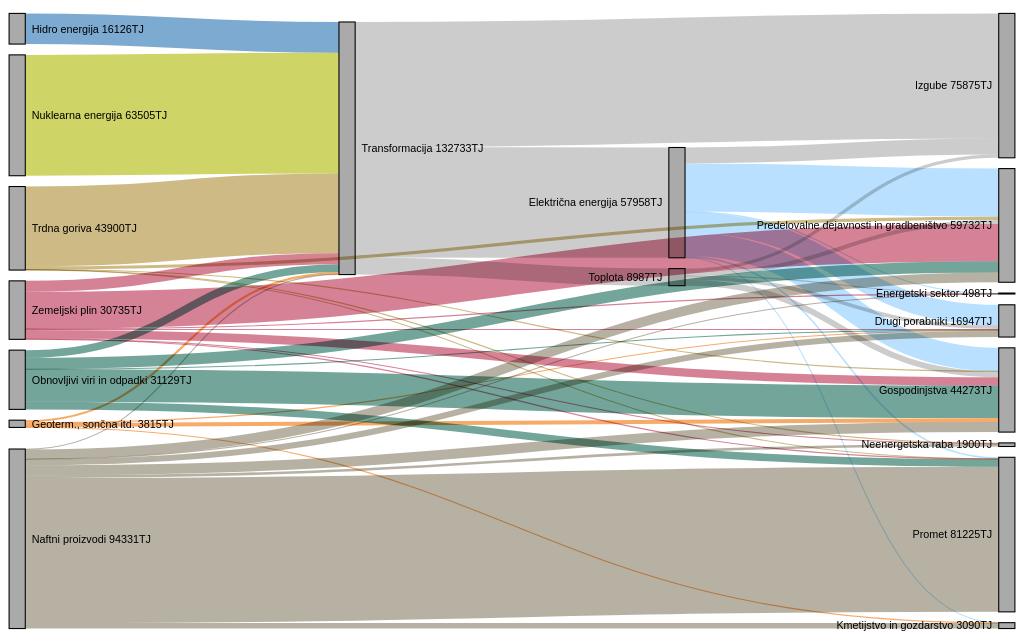
D3 v6 page, settled after 360 driven frames (6 s of simulated time); the page loaded 1 data file(s).


    
var units = "Widgets";

// set the dimensions and margins of the graph
var margin = {top: 10, right: 10, bottom: 10, left: 10},
    width = 954 - margin.left - margin.right,
    height = 600 - margin.top - margin.bottom;


function load_data(cb) {
    d3.csv("energetska_bilanca_sankey_2.csv")
        .then(function(data) {

        console.log("1000");

        var daa = data;
        console.log(data);
        var nodes0 = [];
        var links = [];

        for (var i = 0; i < data.length; i++) {
            var di = data[i];
            links.push({
                source: di.source,
                target: di.target,
                value: di.value * 41.868,
                color: di.color
            });
            if (nodes0.indexOf(di.source) < 0) {
                nodes0.push(di.source);
            }
            if (nodes0.indexOf(di.target) < 0) {
                nodes0.push(di.target);
            }
        }

        console.log("1000-0");
        console.log(nodes0);

        console.log("1001");

        var nodes = [];
        for (var i = 0; i < nodes0.length; i++) {
            nodes.push({name: nodes0[i], category: nodes0[i]});
        }

        console.log("1002");
        console.log(nodes);
        console.log(links);

        return cb({nodes: nodes, links: links, units: "GWh"});
    });

}



// data = {
//   const links = await FileAttachment("energy.csv").csv({typed: true});
//   const nodes = Array.from(new Set(links.flatMap(l => [l.source, l.target])), name => ({name, category: name.replace(/ .*/, "")}));
//   return {nodes, links, units: "TWh"};
// }


function colorz(d) {
    const color = d3.scaleOrdinal(d3.schemeCategory10);
    return color(d.category === undefined ? d.name : d.category);
}

function formatz(d) {
    const format = d3.format(",.0f");
    // if (data.units) {
    if (0) {
        return `${format(d)} ${data.units}`;
    } else {
        return format(d);
    }
}

var energy = {"nodes":[{"name":"Agricultural 'waste'"},{"name":"Bio-conversion"},{"name":"Liquid"},{"name":"Losses"},{"name":"Solid"},{"name":"Gas"},{"name":"Biofuel imports"},{"name":"Biomass imports"},{"name":"Coal imports"},{"name":"Coal"},{"name":"Coal reserves"},{"name":"District heating"},{"name":"Industry"},{"name":"Heating and cooling - commercial"},{"name":"Heating and cooling - homes"},{"name":"Electricity grid"},{"name":"Over generation / exports"},{"name":"H2 conversion"},{"name":"Road transport"},{"name":"Agriculture"},{"name":"Rail transport"},{"name":"Lighting & appliances - commercial"},{"name":"Lighting & appliances - homes"},{"name":"Gas imports"},{"name":"Ngas"},{"name":"Gas reserves"},{"name":"Thermal generation"},{"name":"Geothermal"},{"name":"H2"},{"name":"Hydro"},{"name":"International shipping"},{"name":"Domestic aviation"},{"name":"International aviation"},{"name":"National navigation"},{"name":"Marine algae"},{"name":"Nuclear"},{"name":"Oil imports"},{"name":"Oil"},{"name":"Oil reserves"},{"name":"Other waste"},{"name":"Pumped heat"},{"name":"Solar PV"},{"name":"Solar Thermal"},{"name":"Solar"},{"name":"Tidal"},{"name":"UK land based bioenergy"},{"name":"Wave"},{"name":"Wind"}],"links":[{"source":0,"target":1,"value":124.729},{"source":1,"target":2,"value":0.597},{"source":1,"target":3,"value":26.862},{"source":1,"target":4,"value":280.322},{"source":1,"target":5,"value":81.144},{"source":6,"target":2,"value":35},{"source":7,"target":4,"value":35},{"source":8,"target":9,"value":11.606},{"source":10,"target":9,"value":63.965},{"source":9,"target":4,"value":75.571},{"source":11,"target":12,"value":10.639},{"source":11,"target":13,"value":22.505},{"source":11,"target":14,"value":46.184},{"source":15,"target":16,"value":104.453},{"source":15,"target":14,"value":113.726},{"source":15,"target":17,"value":27.14},{"source":15,"target":12,"value":342.165},{"source":15,"target":18,"value":37.797},{"source":15,"target":19,"value":4.412},{"source":15,"target":13,"value":40.858},{"source":15,"target":3,"value":56.691},{"source":15,"target":20,"value":7.863},{"source":15,"target":21,"value":90.008},{"source":15,"target":22,"value":93.494},{"source":23,"target":24,"value":40.719},{"source":25,"target":24,"value":82.233},{"source":5,"target":13,"value":0.129},{"source":5,"target":3,"value":1.401},{"source":5,"target":26,"value":151.891},{"source":5,"target":19,"value":2.096},{"source":5,"target":12,"value":48.58},{"source":27,"target":15,"value":7.013},{"source":17,"target":28,"value":20.897},{"source":17,"target":3,"value":6.242},{"source":28,"target":18,"value":20.897},{"source":29,"target":15,"value":6.995},{"source":2,"target":12,"value":121.066},{"source":2,"target":30,"value":128.69},{"source":2,"target":18,"value":135.835},{"source":2,"target":31,"value":14.458},{"source":2,"target":32,"value":206.267},{"source":2,"target":19,"value":3.64},{"source":2,"target":33,"value":33.218},{"source":2,"target":20,"value":4.413},{"source":34,"target":1,"value":4.375},{"source":24,"target":5,"value":122.952},{"source":35,"target":26,"value":839.978},{"source":36,"target":37,"value":504.287},{"source":38,"target":37,"value":107.703},{"source":37,"target":2,"value":611.99},{"source":39,"target":4,"value":56.587},{"source":39,"target":1,"value":77.81},{"source":40,"target":14,"value":193.026},{"source":40,"target":13,"value":70.672},{"source":41,"target":15,"value":59.901},{"source":42,"target":14,"value":19.263},{"source":43,"target":42,"value":19.263},{"source":43,"target":41,"value":59.901},{"source":4,"target":19,"value":0.882},{"source":4,"target":26,"value":400.12},{"source":4,"target":12,"value":46.477},{"source":26,"target":15,"value":525.531},{"source":26,"target":3,"value":787.129},{"source":26,"target":11,"value":79.329},{"source":44,"target":15,"value":9.452},{"source":45,"target":1,"value":182.01},{"source":46,"target":15,"value":19.013},{"source":47,"target":15,"value":289.366}]};



function make_chart(data) {
    // edgeColor = input output path none
    var edgeColor = "data";

    var svg = d3
        .select("#chart")
        .append("svg")
        .attr("viewBox", [0, 0, width, height]);

    console.log("0001");
    console.log(data);

    var sankey = d3.sankey()
            .nodeId(d => d.name)
            .nodeAlign(d3.sankeyJustify)
            .nodeWidth(15)
            .nodePadding(10)
            .extent([[1, 5], [width - 1, height - 5]]);

    console.log("0001-1");
    var ss = sankey({nodes: data.nodes, links: data.links});

    console.log("0002");
    console.log(ss);

    console.log(ss.links);
    
    svg.append("g")
        .attr("stroke", "#000")
        .selectAll("rect")
        .data(ss.nodes)
        .join("rect")
            .attr("x", d => d.x0)
            .attr("y", d => d.y0)
            .attr("height", d => d.y1 - d.y0)
            .attr("width", d => d.x1 - d.x0)
            .attr("fill", "#aaa")
        .append("title")
            .text(d => `${d.name}\n${formatz(d.value)}`);

    console.log("0003");

    const link = svg.append("g")
        .attr("fill", "none")
        .attr("stroke-opacity", 0.6)
        .selectAll("g")
        .data(ss.links)
        .join("g")
        .style("mix-blend-mode", "multiply");

    console.log("0004");

    if (edgeColor === "path") {
        const gradient = link.append("linearGradient")
            .attr("id", d => (d.uid = DOM.uid("link")).id)
            .attr("gradientUnits", "userSpaceOnUse")
            .attr("x1", d => d.source.x1)
            .attr("x2", d => d.target.x0);

        gradient.append("stop")
            .attr("offset", "0%")
            .attr("stop-color", d => colorz(d.source));

        gradient.append("stop")
            .attr("offset", "100%")
            .attr("stop-color", d => colorz(d.target));
    }

    console.log("0005");

    link.append("path")
        .attr("d", d3.sankeyLinkHorizontal())
        .attr("stroke", d => edgeColor === "data" ? (d.color ? d.color : "#aaa")
            : edgeColor === "none" ? "#aaa"
            : edgeColor === "path" ? d.uid 
            : edgeColor === "input" ? colorz(d.source) 
            : colorz(d.target))
        .attr("stroke-width", d => Math.max(1, d.width));

    link.append("title")
        .text(d => `${d.source.name} → ${d.target.name}\n${formatz(d.value)}TJ`);

    console.log("0006");

    svg.append("g")
        .attr("font-family", "sans-serif")
        .attr("font-size", 10)
        .selectAll("text")
        .data(ss.nodes)
        .join("text")
        .attr("x", d => d.x0 < width / 2 ? d.x1 + 6 : d.x0 - 6)
        .attr("y", d => (d.y1 + d.y0) / 2)
        .attr("dy", "0.35em")
        .attr("text-anchor", d => d.x0 < width / 2 ? "start" : "end")
        .text(d => d.name + " " + Math.round(d.value) + "TJ");

    console.log("0007");

    svg.node();
}

load_data(make_chart);
// make_chart(energy);





### data: energetska_bilanca_sankey_2.csv
source, target, value, color
Transformacija, Izgube, 1571, 
Toplota, Izgube, 41.13, 
Električna energija, Izgube, 199.8, 
Hidro energija, Transformacija, 385.2, #2772b2
Nuklearna energija, Transformacija, 1517, #AEB800
Trdna goriva, Transformacija, 1001, #ac8c35
Transformacija, Električna energija, 1384, 
Geoterm., sončna itd., Transformacija, 27.51, #f27406
Obnovljivi viri in odpadki, Transformacija, 96.39, #166a57
Naftni proizvodi, Transformacija, 5.69, #867d66
Transformacija, Toplota, 214.7, 
Zemeljski plin, Energetski sektor, 1.226, #bb2f51
Zemeljski plin, Transformacija, 137.3, #bb2f51
Naftni proizvodi, Energetski sektor, 0.6825, #867d66
Toplota, Energetski sektor, 1.598, 
Električna energija, Energetski sektor, 8.394, #8aceff
Zemeljski plin, Drugi porabniki, 13.69, #bb2f51
Električna energija, Drugi porabniki, 256.8, #8aceff
Toplota, Drugi porabniki, 45.9, 
Naftni proizvodi, Drugi porabniki, 76.33, #867d66
Obnovljivi viri in odpadki, Drugi porabniki, 1.31, #166a57
Geoterm., sončna itd., Drugi porabniki, 10.72, #f27406
Zemeljski plin, Neenergetska raba, 5.663, #bb2f51
Naftni proizvodi, Neenergetska raba, 32.56, #867d66
Trdna goriva, Neenergetska raba, 7.168, #ac8c35
Zemeljski plin, Predelovalne dejavnosti in gradbeništvo, 466, #bb2f51
Obnovljivi viri in odpadki, Predelovalne dejavnosti in gradbeništvo, 142.3, #166a57
Toplota, Predelovalne dejavnosti in gradbeništvo, 52.13, 
Električna energija, Predelovalne dejavnosti in gradbeništvo, 604, #8aceff
Naftni proizvodi, Predelovalne dejavnosti in gradbeništvo, 122.5, #867d66
Trdna goriva, Predelovalne dejavnosti in gradbeništvo, 39.81, #ac8c35
Toplota, Gospodinjstva, 73.9, 
Električna energija, Gospodinjstva, 294, #8aceff
Obnovljivi viri in odpadki, Gospodinjstva, 408.5, #166a57
Trdna goriva, Gospodinjstva, 0.05732, #ac8c35
Naftni proizvodi, Gospodinjstva, 125.1, #867d66
Zemeljski plin, Gospodinjstva, 105.7, #bb2f51
Geoterm., sončna itd., Gospodinjstva, 50.21, #f27406
Naftni proizvodi, Promet, 1821, #867d66
Obnovljivi viri in odpadki, Promet, 95.08, #166a57
Zemeljski plin, Promet, 4.418, #bb2f51
Trdna goriva, Promet, 0.1025, #ac8c35
Električna energija, Promet, 19.86, #8aceff
Naftni proizvodi, Kmetijstvo in gozdarstvo, 69.66, #867d66
Geoterm., sončna itd., Kmetijstvo in gozdarstvo, 2.664, #f27406
Električna energija, Kmetijstvo in gozdarstvo, 1.472, #8aceff